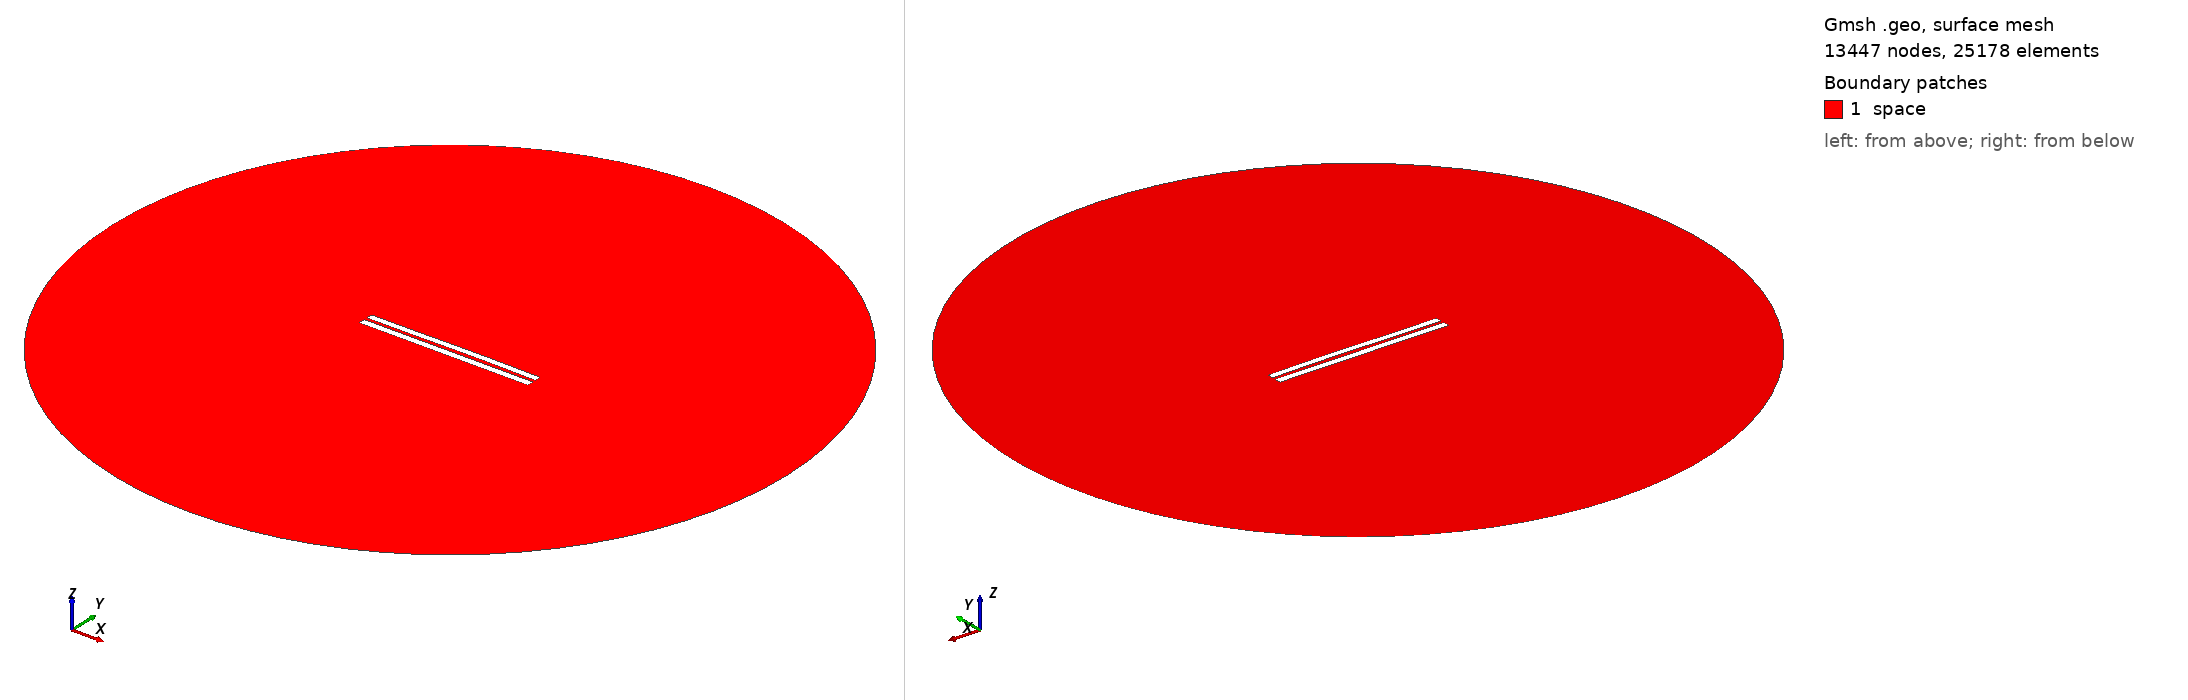

Gmsh geometry script, surface-meshed: 13447 nodes, 25178 surface elements. Boundary patches (legend numbers): 1 space. Left view from above one corner, right view from below the opposite corner. Legend entries are the model's physical surfaces. The drawing asked Gmsh for element sizes between 1% and 20% of the model's largest extent; the script's own settings can give other sizes.

=== 4358.geo (drawn) ===
//---------------------------------------
// Geometry kernel
//---------------------------------------

SetFactory("OpenCASCADE");



//---------------------------------------
// Parameters of the geometry
//---------------------------------------

// Overetch of the upper plate
overetch = 0.125;

// Distance between the plates
distance = 1.75;

// Discretization over the x axis (for the deformation)
nx = 50; 

// Length of the plate
L = 100 - overetch; 

// Number of modes
n = 4; 

// 1st mode coefficient
coeff(1) = 0.15;
beta(1) = 0.596864 * 3.1415926535 / L;

// 2nd mode coefficient
coeff(2) = 0.15;
beta(2) = 1.49418 * 3.1415926535 / L;

// 3rd mode coefficient
coeff(3) = -0.075;
beta(3) = 2.50025 * 3.1415926535 / L;

// 4th mode coefficient
coeff(4) = 0.0;
beta(4) = 3.49999 * 3.1415926535 / L;



//---------------------------------------
// Upper plate (deformed rectangle)
//---------------------------------------

// Coordiantes of the upper plate
xmin = -50;
xmax = 50 - overetch;

// Height of the upper plate
yheight = 4 - 2 * overetch;

// Indexes of the points
UpperID[] = {};
LowerID[] = {};
LeftID[] = {};
RightID[] = {};

// Point index
p = 1;

// Horizontal edges
For i In {1:nx}
    x = xmin + (i-1)*(xmax - xmin)/(nx-1);

    y_bottom = distance / 2 + overetch;
    For j In {1:n}
        C = (Cosh(beta(j)*L) + Cos(beta(j)*L)) / (Sinh(beta(j)*L) + Sin(beta(j)*L));
        y_bottom  = y_bottom + coeff(j) * (Cosh(beta(j)*(x+50)) - Cos(beta(j)*(x+50)) - C * (Sinh(beta(j)*(x+50)) - Sin(beta(j)*(x+50))));
    EndFor

    y_top = y_bottom + yheight;

    Point(p) = {x, y_top, 0, 1.0};
    UpperID[i] = p;
    p = p + 1;

    Point(p) = {x, y_bottom, 0, 1.0};
    LowerID[i] = p;
    p = p + 1;
EndFor

// Create point lists
UpperPts[] = {}; LowerPts[] = {};
For i In {1:nx}
  UpperPts[] += {UpperID[i]};
  LowerPts[] += {LowerID[i]};
EndFor

// Build splines
Spline(1) = {UpperPts[]};
Spline(2) = {LowerPts[]};
Line(3) = {LowerPts[nx-1], UpperPts[nx-1]};
Line(4) = {LowerPts[0], UpperPts[0]};

// Build the plane surface
Curve Loop(1) = {2, 3, -1, -4};
Plane Surface(1) = {1};



//---------------------------------------
// Lower plate (rectangle)
//---------------------------------------

// Vertices
Point(1001) = {-50, -1, 0, 1.0};
Point(1002) = { 50, -1, 0, 1.0};
Point(1003) = { 50,  -5, 0, 1.0};
Point(1004) = {-50,  -5, 0, 1.0};

// Edges
Line(5) = {1001, 1002};
Line(6) = {1002, 1003};
Line(7) = {1003, 1004};
Line(8) = {1004, 1001};

// Plane surface
Line Loop(2) = {5, 6, 7, 8};
Plane Surface(2) = {2}; 



//---------------------------------------
// Outer (fictious) boundary
//---------------------------------------

// Points
Point(1005) = {0, 0, 0};       // Center
Point(1006) = {200, 0, 0};     // Start point
Point(1007) = {0, 200, 0};     // 90 degrees
Point(1008) = {-200, 0, 0};    // 180 degrees
Point(1009) = {0, -200, 0};    // 270 degrees

// Circle arcs (each needs start, center, end)
Circle(9) = {1006, 1005, 1007};
Circle(10) = {1007, 1005, 1008};
Circle(11) = {1008, 1005, 1009};
Circle(12) = {1009, 1005, 1006};

// Plane surface for the entire domain
Curve Loop(3) = {9, 10, 11, 12};
Surface(3) = {3};

// Subtract the plates from the whole domain to obtain the actual domain where we want to solve the equations
BooleanDifference{ Surface{3}; Delete; }{ Surface{1}; Surface{2}; Delete; }




//---------------------------------------
// Transfinite Lines/Curves
//---------------------------------------

// Set the number of points on the boundaries
r = 7;

// Plates
Transfinite Curve {1, 2} = 50*r Using Progression 1;
Transfinite Curve {3, 4} = 2*r Using Progression 1;
Transfinite Line {5, 7} = 50*r Using Progression 1;
Transfinite Line {6, 8} = 2*r Using Progression 1;

// Outer boundary
Transfinite Line {9, 10, 11, 12} = 20 Using Progression 1;



//---------------------------------------
// Physical groups
//---------------------------------------                

// Physical curves (boundaries)
Physical Line("force_segment", 10) = {2};
Physical Line("upper_plate", 11) = {1, 3, 4};
Physical Line("lower_plate", 12) = {5, 6, 7, 8};
Physical Line("boundary", 20) = {9, 10, 11, 12};

// Physical Surfaces
Physical Surface("space", 30) = {3};



//---------------------------------------
// 6. Generate the Mesh
//---------------------------------------

// 2D mesh generation
Mesh 2;
